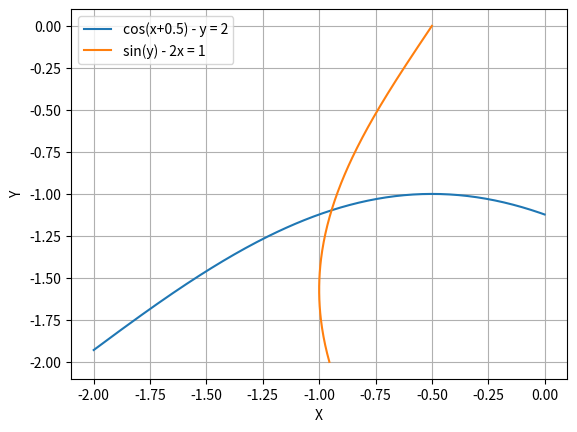

Python code for this plot: (Note: this script raises an exception after producing the figure.)
from numpy import cos, sin, fabs
from matplotlib import pyplot as canvas
import numpy as np

func1 = lambda x, y: cos(x + 0.5) - 2 - y
func2 = lambda x, y: sin(y) - 2 * x - 1
F = lambda x, y: np.array([[func1(x, y)], [func2(x, y)]])


def graphics():
    f1 = lambda x: cos(x + 0.5) - 2
    f2 = lambda y: (sin(y) - 1) / 2
    x = np.linspace(-2, 0, 200)
    canvas.xlabel('X')
    canvas.ylabel('Y')
    canvas.grid()

    canvas.plot(x, f1(x), label='cos(x+0.5) - y = 2')
    canvas.plot(f2(x), x, label='sin(y) - 2x = 1')
    canvas.legend()


J = np.array([
    [lambda x, y: -sin(x + 0.5), lambda x, y: -1],
    [lambda x, y: -2, lambda x, y: cos(y)]
])


def inverseJ(X, Y):
    det = lambda x, y: -2 - sin(x + 0.5) * cos(y)
    return np.array([
        [(lambda x, y: cos(y) / det(x, y))(X, Y), (lambda x, y: 1 / det(x, y))(X, Y)],
        [(lambda x, y: 2 / det(x, y))(X, Y), (lambda x, y: -sin(x + 0.5) / det(x, y))(X, Y)]
    ])


def newton(x0, y0, eps):
    i = 0
    [[x1], [y1]] = np.array([[x0], [y0]]) - inverseJ(x0, y0).dot(F(x0, y0))
    pre_x, pre_y = x0, y0
    while True:
        if (fabs(x1 - x0) <= eps and fabs(y1 - y0) <= eps):
            return x1, y1, i
        if (fabs(x1 - x0) >= fabs(pre_x - x0) or fabs(y1 - y0) >= fabs(pre_y - y0)) and i != 0:
            return np.nan, np.nan, np.nan
        pre_x = x0
        pre_y = y0
        x0 = x1
        y0 = y1
        [[x1], [y1]] = np.array([[x0], [y0]]) - inverseJ(x0, y0).dot(F(x0, y0))
        i += 1


def modified_newton(x0, y0, eps):
    i = 0
    [[x1], [y1]] = np.array([[x0], [y0]]) - inverseJ(x0, y0).dot(F(x0, y0))
    x00 = x0
    y00 = y0
    pre_x, pre_y = x0, y0
    while True:
        if (fabs(x1 - x00) <= eps and fabs(y1 - y00) <= eps):
            return x1, y1, i
        if (fabs(x1 - x00) >= fabs(pre_x - x00) or fabs(y1 - y00) >= fabs(pre_y - y00)) and i != 0:
            return np.nan, np.nan, np.nan
        pre_x, pre_y = x00, y00
        x00 = x1
        y00 = y1
        [[x1], [y1]] = np.array([[x00], [y00]]) - inverseJ(x0, y0).dot(F(x00, y00))
        i += 1


graphics()
canvas.show()
eps = 0.00001
print('cos(x+0.5) - y = 2')
print('sin(y) - 2x = 1')
print('Начальное приближение -> ')
x = float(input('\tВведите х -> '))
y = float(input('\tВведите y -> '))
newt_x, newt_y, newt_i = newton(x, y, eps)
mod_newt_x, mod_newt_y, mod_newt_i = modified_newton(x, y, eps)
print('Метод Ньютона')
print('\tx = ' + str(newt_x) + '\n\ty = ' + str(newt_y) + '\n\tколичество итераций (i) = ' + str(newt_i))
print('Метод Ньютона (модифицированный)')
print('\tx = ' + str(mod_newt_x) + '\n\ty = ' + str(mod_newt_y) + '\n\tколичество итераций (i) = ' + str(mod_newt_i))

